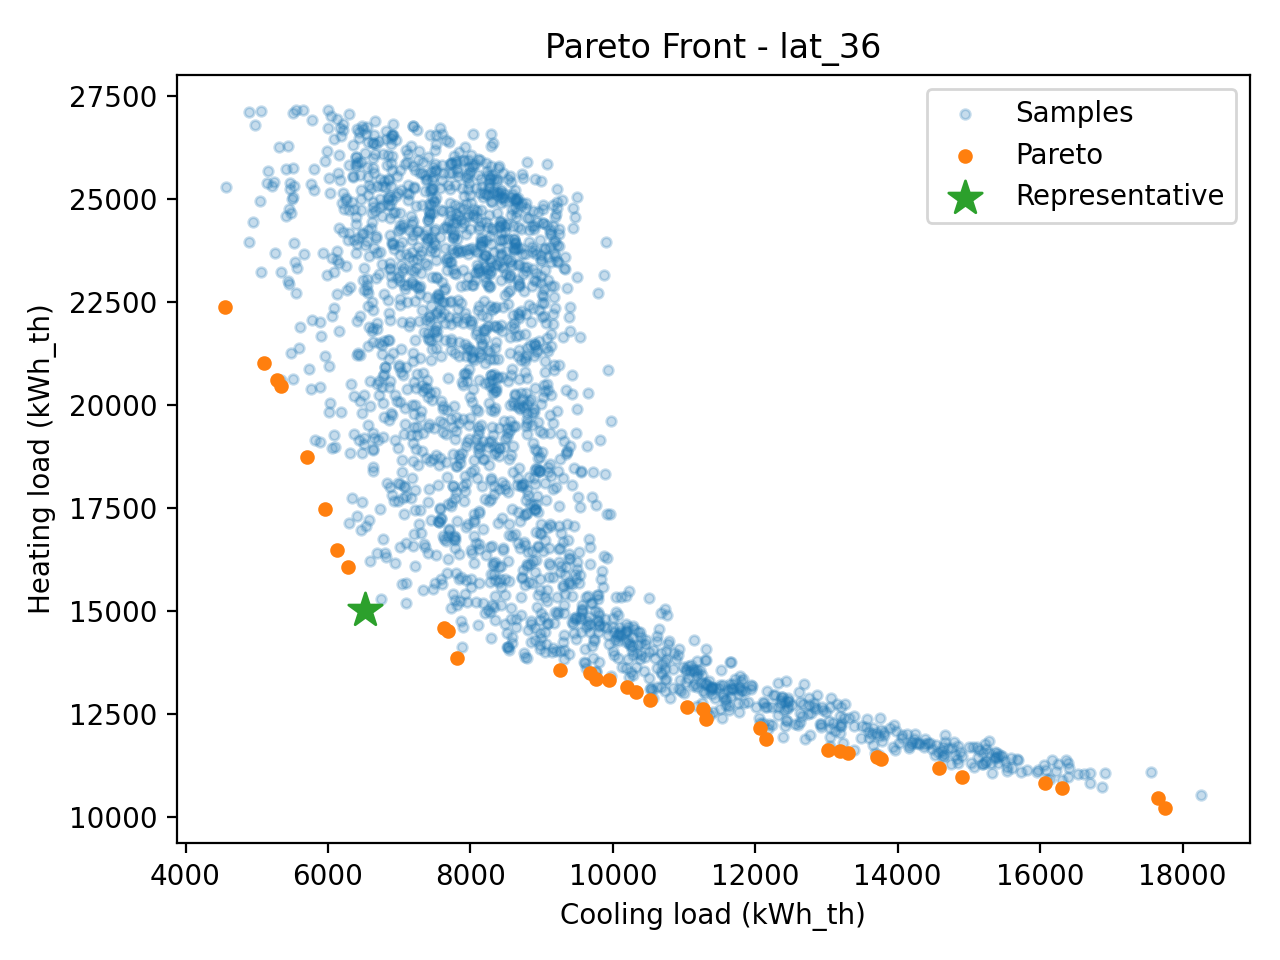

Values plotted in this chart, from the file beside it:
x, E_heat_kWh, E_cool_kWh, dN_m, dS_m, etaE_rad, etaW_rad
(0.12484252158567744, 1.1358627823035556…, 11427, 13762, 0.1248, 1.136, 1.565, 0.1975
(0.3712614109510338, 2.7888965631726728,…, 13158, 10193, 0.3713, 2.789, 0.2046, 1.123
(0.0634440490093201, 2.6080854806355713,…, 11466, 13704, 0.06344, 2.608, 1.213, 0.1413
(0.7481627274966355, 2.1113330836206736,…, 16074, 6287, 0.7482, 2.111, 0.2907, 0.2274
(0.15588559939531277, 2.124553460277352,…, 11634, 13018, 0.1559, 2.125, 0.196, 1.465
(0.2852872446898038, 2.6047093208486993,…, 13051, 10321, 0.2853, 2.605, 0.1268, 0.7283
(0.5138739122783664, 2.5608905194402016,…, 13575, 9262, 0.5139, 2.561, 0.2005, 1.451
(0.2631270357323052, 2.6590044717990704,…, 12177, 12064, 0.2631, 2.659, 1.539, 0.2897
(0.8116048227305271, 0.980695055630968, …, 16497, 6132, 0.8116, 0.9807, 0.2747, 0.1759
(0.1081795028320911, 2.4471919066531704,…, 10718, 16304, 0.1082, 2.447, 1.371, 1.532
(0.9486424554721293, 2.769908070773636, …, 17478, 5960, 0.9486, 2.77, 0.2576, 0.3359
(0.02194336887904691, 0.8861723841295519…, 10826, 16071, 0.02194, 0.8862, 0.4107, 1.569
(0.327846873343674, 1.2857787547527495, …, 13350, 9762, 0.3278, 1.286, 0.178, 0.4865
(0.013500374818977368, 2.188231378797912…, 10974, 14899, 0.0135, 2.188, 1.45, 0.2058
(0.4031007399391845, 2.236943973713573, …, 13865, 7812, 0.4031, 2.237, 0.214, 0.153
(0.003699187535724402, 2.294436001833386…, 11606, 13187, 0.003699, 2.294, 0.5203, 0.1124
(1.4685060195216244, 2.348284044168307, …, 21025, 5103, 1.469, 2.348, 0.1536, 0.2447
(1.1371580851119156, 2.243369169439994, …, 18757, 5712, 1.137, 2.243, 0.1342, 0.4161
(0.1503200690908013, 1.6466627670197012,…, 12385, 11308, 0.1503, 1.647, 0.3788, 0.1802
(1.685456790188998, 2.3697179452067627, …, 22401, 4559, 1.685, 2.37, 0.111, 0.1014
(1.3836266575127214, 2.529174722897254, …, 20463, 5341, 1.384, 2.529, 0.1814, 0.2999
(0.5260395343617656, 0.1730780149993203,…, 14520, 7688, 0.526, 0.1731, 0.1798, 0.1989
(0.1982376327581845, 0.9918016624229337,…, 12620, 11272, 0.1982, 0.9918, 0.2803, 0.3876
(0.07959731161822303, 0.3053579662470523…, 10468, 17648, 0.0796, 0.3054, 1.449, 1.527
(0.3551972495360063, 1.1781301756827713,…, 13500, 9677, 0.3552, 1.178, 0.3996, 0.2912
(0.2004772641043887, 2.115720176375514, …, 11898, 12148, 0.2005, 2.116, 0.1005, 1.447
(1.4070152370380167, 2.2384006671879284,…, 20614, 5288, 1.407, 2.238, 0.3105, 0.1287
(0.32597130978678723, 0.9669591544302656…, 13329, 9952, 0.326, 0.967, 0.5792, 0.1128
(0.11593292948065381, 2.892847946112324,…, 11561, 13308, 0.1159, 2.893, 0.201, 1.341
(0.586487482189762, 1.9281891923732863, …, 15024, 6519, 0.5865, 1.928, 0.1867, 0.1719
(0.21391360255453618, 2.3700893074917477…, 12676, 11038, 0.2139, 2.37, 0.7075, 0.1057
(0.03305000215268539, 1.533917860238085,…, 10223, 17757, 0.03305, 1.534, 1.513, 1.548
(0.5358125270913532, 1.4235902675636725,…, 14606, 7630, 0.5358, 1.424, 0.2541, 0.3073
(0.05531340862558143, 0.4165541602524892…, 11205, 14578, 0.05531, 0.4166, 1.39, 0.107
(0.23446841965616483, 2.8407486852719415…, 12846, 10515, 0.2345, 2.841, 0.2107, 0.4768
